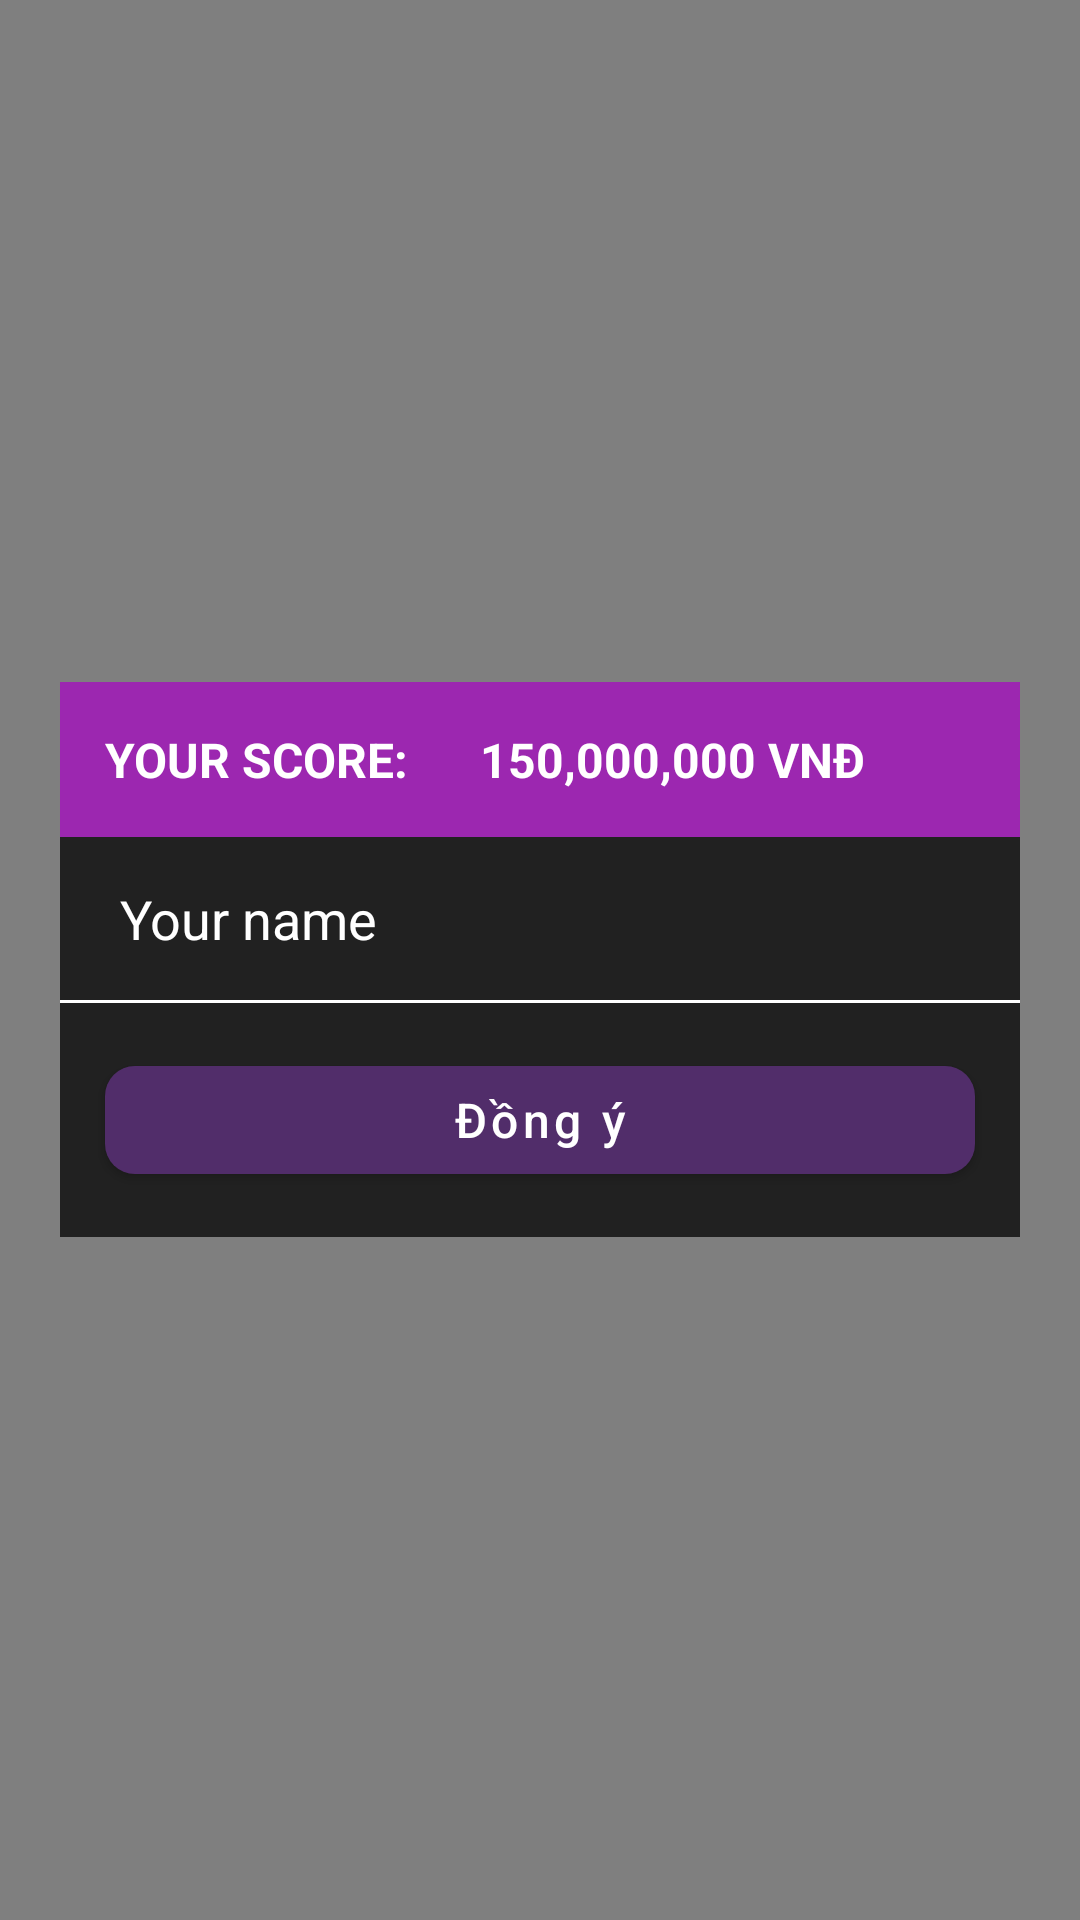

Android layout source for this screen:
<!-- AndroidManifest.xml: application theme Theme.Game_AiLaTrieuPhu -->
<!-- res/layout/view_save_score_dialog.xml -->
<?xml version="1.0" encoding="utf-8"?>
<LinearLayout xmlns:android="http://schemas.android.com/apk/res/android"
    xmlns:app="http://schemas.android.com/apk/res-auto"
    xmlns:tools="http://schemas.android.com/tools"
    android:layout_width="match_parent"
    android:layout_height="match_parent"
    android:background="@color/black_opacity_50"
    android:gravity="center"
    android:orientation="vertical"
    android:padding="20dp">

    <LinearLayout
        android:layout_width="match_parent"
        android:layout_height="wrap_content"
        android:orientation="vertical"
        tools:ignore="UselessParent">

        <TableRow
            android:layout_width="match_parent"
            android:layout_height="wrap_content"
            android:background="@color/purple_light">

            <TextView
                android:layout_width="140dp"
                android:layout_height="wrap_content"
                android:padding="15dp"
                android:text="Your Score:"
                android:textAllCaps="true"
                android:textColor="@color/white"
                android:textSize="16sp"
                android:textStyle="bold"
                tools:ignore="HardcodedText" />

            <TextView
                android:id="@+id/tv_score"
                android:layout_width="0dp"
                android:layout_height="wrap_content"
                android:layout_weight="1"
                android:gravity="center_vertical"
                android:text="150,000,000 VNĐ"
                android:textAllCaps="true"
                android:textColor="@color/white"
                android:textSize="16sp"
                android:textStyle="bold"
                tools:ignore="HardcodedText" />
        </TableRow>


        <EditText
            android:id="@+id/edt_name"
            android:layout_width="match_parent"
            android:layout_height="wrap_content"
            android:background="@color/black_light"
            android:hint="Your name"
            android:inputType="text"
            android:paddingVertical="15dp"
            android:paddingStart="20dp"
            android:textColor="@color/white"
            android:textColorHint="@color/white"
            android:textSize="18sp"
            tools:ignore="Autofill,HardcodedText,RtlSymmetry" />

        <View
            android:layout_width="match_parent"
            android:layout_height="1dp"
            android:background="@color/white" />

        <TableRow
            android:layout_width="match_parent"
            android:layout_height="wrap_content"
            android:background="@color/black_light"
            android:padding="10dp">

            <com.google.android.material.button.MaterialButton
                android:id="@+id/bt_submit"
                android:layout_width="0dp"
                android:layout_height="wrap_content"
                android:layout_margin="5dp"
                android:layout_weight="1"
                android:gravity="center"
                android:paddingHorizontal="20dp"
                android:paddingVertical="5dp"
                android:text="Đồng ý"
                android:textAllCaps="false"
                android:textColor="@color/white"
                android:textSize="16sp"
                app:backgroundTint="@color/purple_700"
                app:cornerRadius="10dp"
                tools:ignore="HardcodedText" />
        </TableRow>
    </LinearLayout>

</LinearLayout>
<!-- resources referenced by this layout -->
<resources>
  <color name="black_light">#212121</color>
  <color name="black_opacity_50">#80000000</color>
  <color name="purple_700">#512D6A</color>
  <color name="purple_light">#9C27B0</color>
  <color name="white">#FFFFFFFF</color>
  <style name="Theme.Game_AiLaTrieuPhu" parent="Theme.MaterialComponents.DayNight.NoActionBar">
          
          <item name="colorPrimary">@color/purple_500</item>
          <item name="colorPrimaryVariant">@color/purple_700</item>
          <item name="colorOnPrimary">@color/white</item>
          
          <item name="colorSecondary">@color/teal_200</item>
          <item name="colorSecondaryVariant">@color/teal_700</item>
          <item name="colorOnSecondary">@color/black</item>
          
          <item name="android:statusBarColor" tools:targetApi="l">?attr/colorPrimaryVariant</item>
          
      </style>
  <color name="purple_500">#FF6200EE</color>
  <color name="teal_200">#FF03DAC5</color>
  <color name="teal_700">#FF018786</color>
  <color name="black">#FF000000</color>
</resources>
